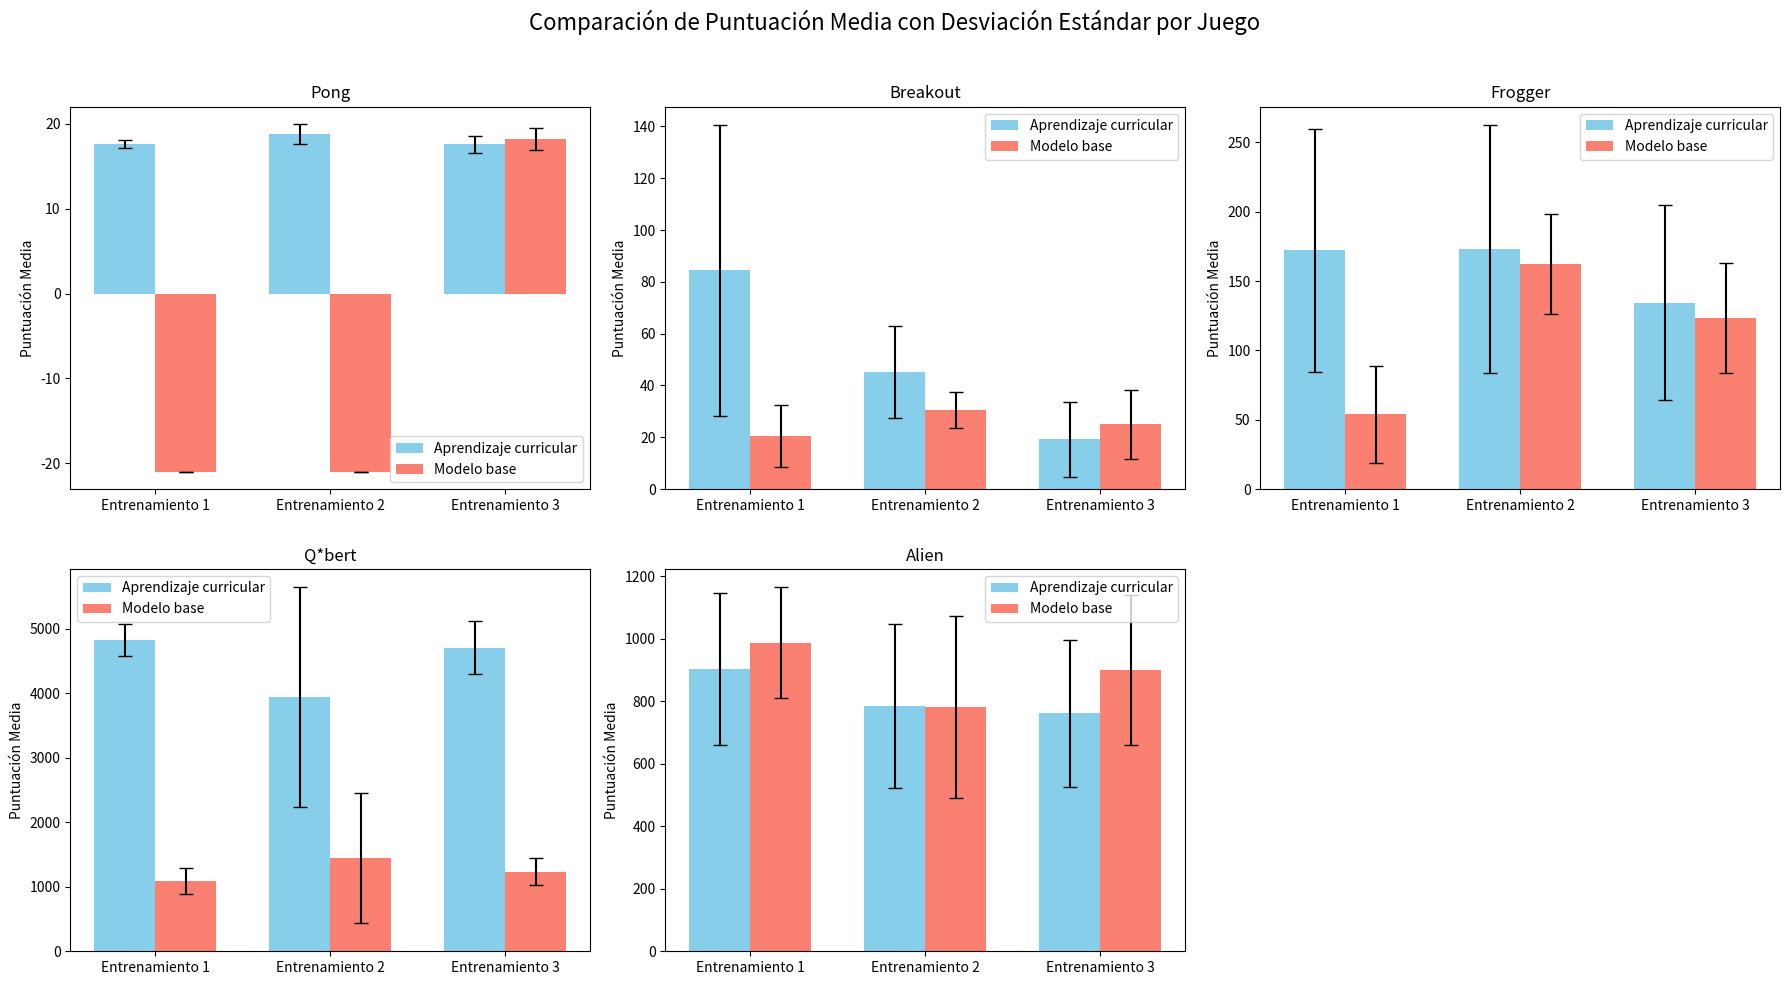

The matplotlib source for this figure:
import matplotlib.pyplot as plt
import numpy as np

# Datos de los juegos y modelos (sin Mario Bros)
juegos = ['Pong', 'Breakout', 'Frogger', 'Q*bert', 'Alien']
modelos = ['Entrenamiento 1', 'Entrenamiento 2', 'Entrenamiento 3']

# Puntuación media y desviación estándar para aprendizaje curricular (Tabla 20)
puntuacion_1 = {
    'Pong': [17.60, 18.8, 17.60],
    'Breakout': [84.4, 45.2, 19.2],
    'Frogger': [172.0, 173.0, 134.4],
    'Q*bert': [4825.0, 3940.0, 4710.0],
    'Alien': [904.0, 786.0, 762.0]
}
desviacion_1 = {
    'Pong': [0.49, 1.17, 1.02],
    'Breakout': [56.21, 17.88, 14.54],
    'Frogger': [87.24, 89.52, 70.49],
    'Q*bert': [251.50, 1707.75, 408.23],
    'Alien': [243.03, 263.03, 234.55]
}

# Puntuación media y desviación estándar para modelo base (Tabla 21)
puntuacion_2 = {
    'Pong': [-21.0, -21.0, 18.2],
    'Breakout': [20.4, 30.4, 25.0],
    'Frogger': [53.8, 162.2, 123.4],
    'Q*bert': [1090.0, 1447.5, 1233.33],
    'Alien': [988.33, 783.0, 900.0]
}
desviacion_2 = {
    'Pong': [0.0, 0.0, 1.33],
    'Breakout': [12.00, 6.92, 13.39],
    'Frogger': [35.05, 36.05, 39.36],
    'Q*bert': [207.73, 1003.31, 208.20],
    'Alien': [177.73, 291.62, 239.18]
}

# Función para graficar las barras con barras de error
def plot_error_bars_comparative(puntuacion_1, puntuacion_2, desviacion_1, desviacion_2, title):
    fig, axs = plt.subplots(2, 3, figsize=(18, 10))
    fig.suptitle(title, fontsize=16)

    for i, juego in enumerate(juegos):
        ax = axs[i // 3, i % 3]
        
        # Datos de aprendizaje curricular y modelo base
        p1 = puntuacion_1[juego]
        p2 = puntuacion_2[juego]
        d1 = desviacion_1[juego]
        d2 = desviacion_2[juego]
        
        # Posiciones de las barras
        x = np.arange(len(modelos))
        
        # Ancho de las barras
        width = 0.35

        # Crear las barras con barras de error
        ax.bar(x - width/2, p1, width, yerr=d1, label='Aprendizaje curricular', capsize=5, color='skyblue')
        ax.bar(x + width/2, p2, width, yerr=d2, label='Modelo base', capsize=5, color='salmon')
        
        ax.set_title(juego, fontsize=12)
        ax.set_xticks(x)
        ax.set_xticklabels(modelos)
        ax.set_ylabel('Puntuación Media')
        ax.legend()

    # Ocultar la sexta celda (que no será usada)
    axs[1, 2].axis('off')

    # Ajustar el layout para agregar más espacio entre las filas
    plt.tight_layout(rect=[0, 0, 1, 0.96], h_pad=2.5)  # Incrementar h_pad para más espacio entre filas
    return fig

# Graficar barras con barras de error para los 5 juegos
plot_error_bars_comparative(puntuacion_1, puntuacion_2, desviacion_1, desviacion_2, 'Comparación de Puntuación Media con Desviación Estándar por Juego')
plt.show()
